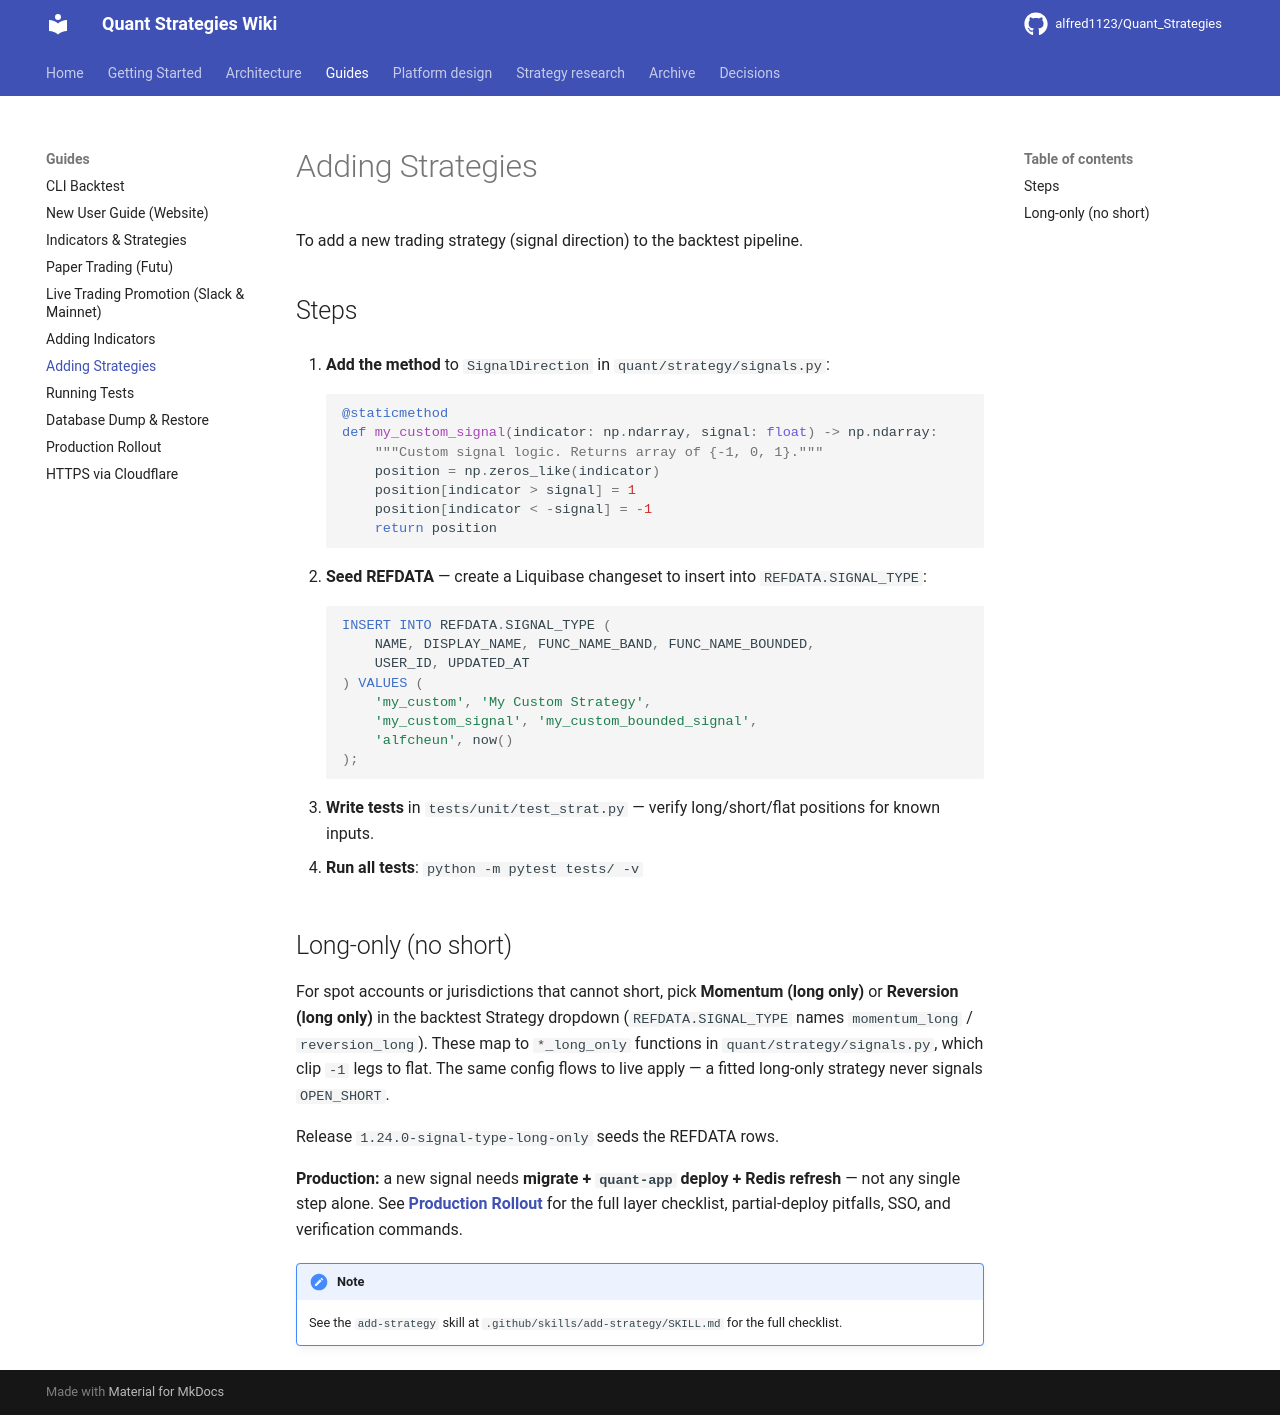

repository: alfred1123/Quant_Strategies · page: guides/adding-strategies/index.html · generator: mkdocs

# Adding Strategies

To add a new trading strategy (signal direction) to the backtest pipeline.

## Steps

1. **Add the method** to `SignalDirection` in `quant/strategy/signals.py`:

    ```python
    @staticmethod
    def my_custom_signal(indicator: np.ndarray, signal: float) -> np.ndarray:
        """Custom signal logic. Returns array of {-1, 0, 1}."""
        position = np.zeros_like(indicator)
        position[indicator > signal] = 1
        position[indicator < -signal] = -1
        return position
    ```

2. **Seed REFDATA** — create a Liquibase changeset to insert into `REFDATA.SIGNAL_TYPE`:

    ```sql
    INSERT INTO REFDATA.SIGNAL_TYPE (
        NAME, DISPLAY_NAME, FUNC_NAME_BAND, FUNC_NAME_BOUNDED,
        USER_ID, UPDATED_AT
    ) VALUES (
        'my_custom', 'My Custom Strategy',
        'my_custom_signal', 'my_custom_bounded_signal',
        'alfcheun', now()
    );
    ```

3. **Write tests** in `tests/unit/test_strat.py` — verify long/short/flat positions for known inputs.

4. **Run all tests**: `python -m pytest tests/ -v`

## Long-only (no short)

For spot accounts or jurisdictions that cannot short, pick **Momentum (long only)** or **Reversion (long only)** in the backtest Strategy dropdown (`REFDATA.SIGNAL_TYPE` names `momentum_long` / `reversion_long`). These map to `*_long_only` functions in `quant/strategy/signals.py`, which clip `-1` legs to flat. The same config flows to live apply — a fitted long-only strategy never signals `OPEN_SHORT`.

Release `1.24.0-signal-type-long-only` seeds the REFDATA rows.

**Production:** a new signal needs **migrate + `quant-app` deploy + Redis refresh**
— not any single step alone. See **[Production Rollout](prod-rollout.md)** for the
full layer checklist, partial-deploy pitfalls, SSO, and verification commands.

!!! note
    See the `add-strategy` skill at `.github/skills/add-strategy/SKILL.md` for the full checklist.
